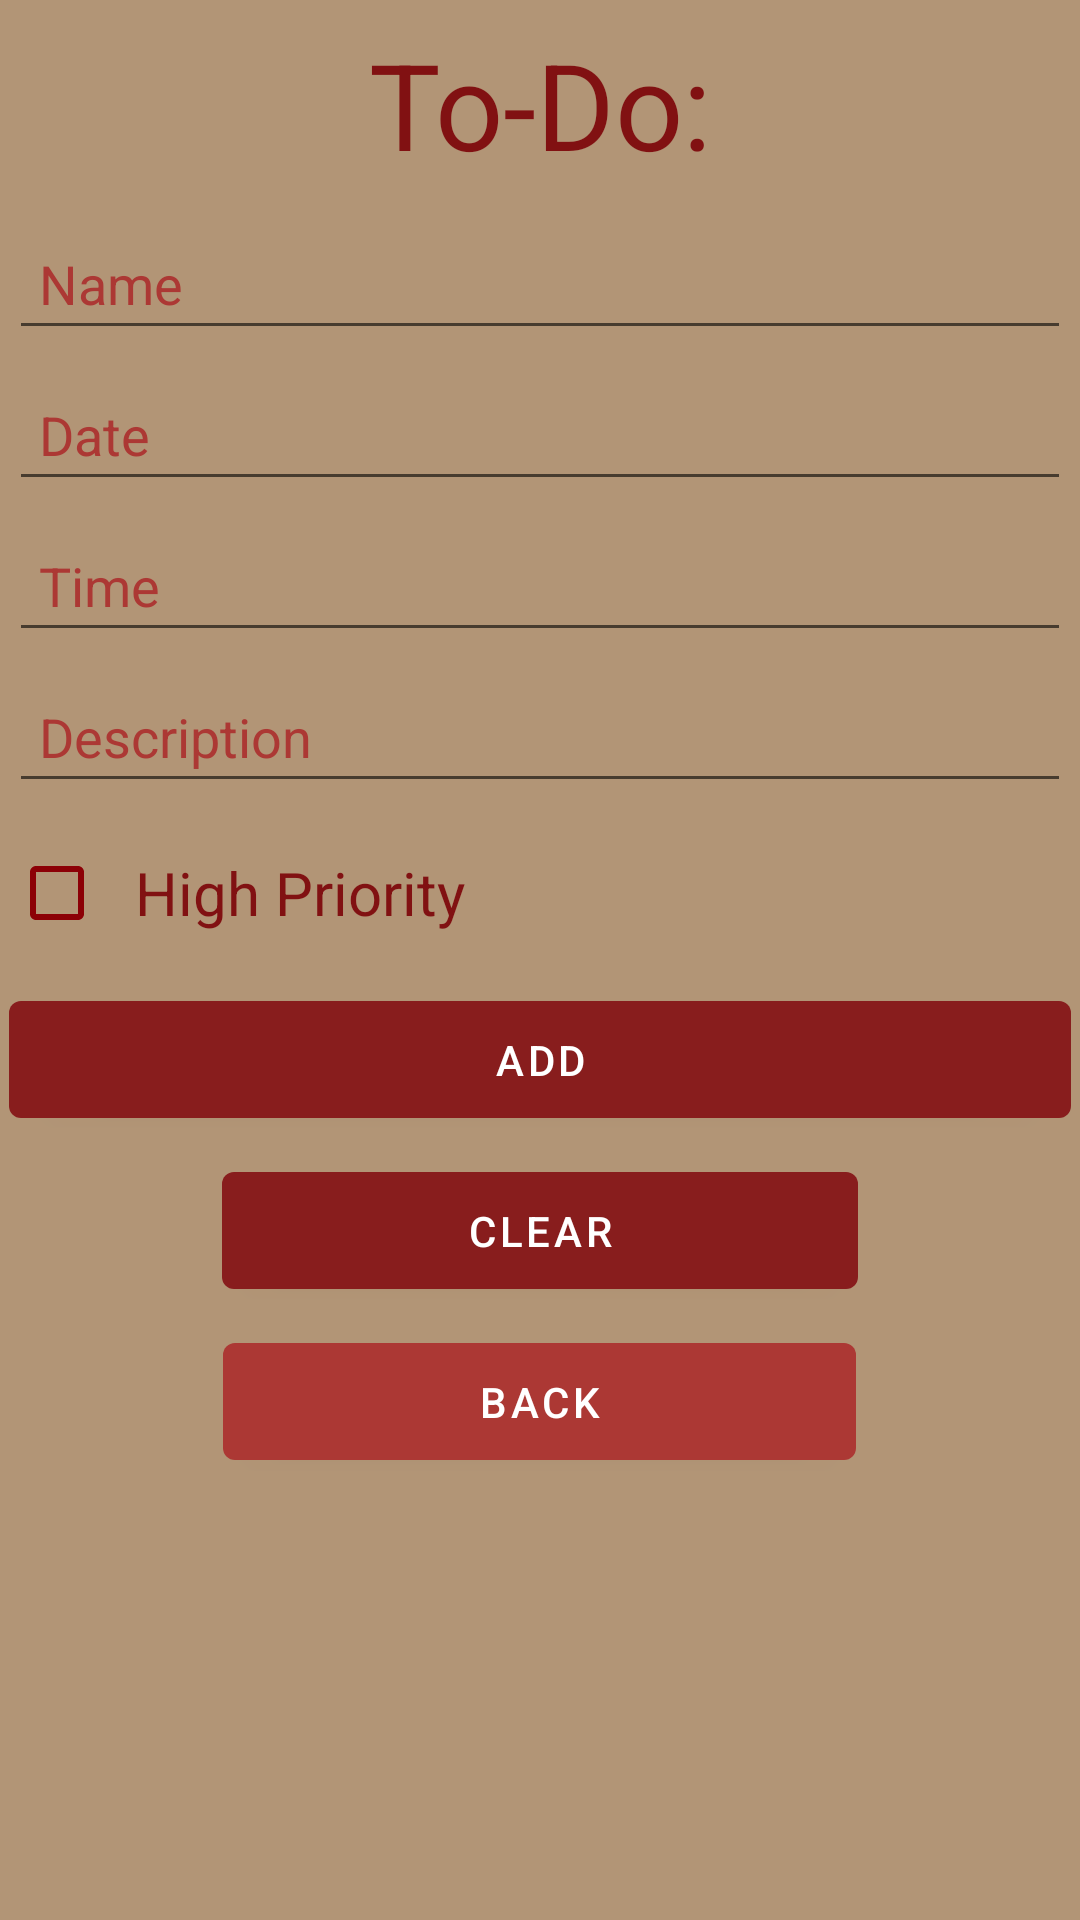

Write the Android layout XML for this screen, with the resource values it uses.
<!-- AndroidManifest.xml: application theme Theme.MyAgendaApp -->
<!-- res/layout/dialog_item_todo_add.xml -->
<?xml version="1.0" encoding="utf-8"?>
<LinearLayout xmlns:android="http://schemas.android.com/apk/res/android"
    xmlns:app="http://schemas.android.com/apk/res-auto"
    android:layout_width="match_parent"
    android:layout_height="match_parent"
    android:background="#B29576"
    android:orientation="vertical">

    <TextView
        android:id="@+id/textView"
        android:layout_width="match_parent"
        android:layout_height="wrap_content"
        android:layout_margin="3dp"
        android:gravity="center"
        android:padding="5dp"
        android:text="@string/to_do"
        android:textColor="#811112"
        android:textColorHighlight="#8E2C2C"
        android:textColorHint="#9A2127"
        android:textSize="40sp" />

    <EditText
        android:id="@+id/textEditName"
        android:layout_width="match_parent"
        android:layout_height="wrap_content"
        android:layout_margin="3dp"
        android:ems="10"
        android:hint="@string/item_name_required"
        android:inputType="textPersonName"
        android:padding="10dp"
        android:textColor="#811112"
        android:textColorHighlight="#000000"
        android:textColorHint="#AC3834"
        android:textColorLink="#000000" />

    <EditText
        android:id="@+id/textEditDate"
        android:layout_width="match_parent"
        android:layout_height="wrap_content"
        android:layout_margin="3dp"
        android:ems="10"
        android:hint="@string/date"
        android:inputType="date"
        android:padding="10dp"
        android:textColor="#811112"
        android:textColorHint="#AC3834" />

    <EditText
        android:id="@+id/textEditTime"
        android:layout_width="match_parent"
        android:layout_height="wrap_content"
        android:layout_margin="3dp"
        android:ems="10"
        android:hint="@string/time"
        android:inputType="time"
        android:padding="10dp"
        android:textColor="#811112"
        android:textColorHint="#AC3834" />

    <EditText
        android:id="@+id/textEditDescription"
        android:layout_width="match_parent"
        android:layout_height="wrap_content"
        android:layout_margin="3dp"
        android:ems="10"
        android:gravity="start|top"
        android:hint="@string/description"
        android:inputType="textMultiLine"
        android:padding="10dp"
        android:textColor="#811112"
        android:textColorHint="#AC3834" />

    <CheckBox
        android:id="@+id/checkBoxHighPriority"
        android:layout_width="match_parent"
        android:layout_height="wrap_content"
        android:layout_margin="3dp"
        android:padding="10dp"
        android:text="@string/high_priority"
        android:textColor="#811112"
        android:textColorHint="#CAB7A1"
        android:textSize="20sp"
        app:buttonTint="#8C0006" />

    <Button
        android:id="@+id/buttonAdd"
        android:layout_width="match_parent"
        android:layout_height="wrap_content"
        android:layout_gravity="center"
        android:layout_margin="3dp"
        android:padding="10dp"
        android:text="@string/add"
        app:backgroundTint="#881D1D" />

    <Button
        android:id="@+id/buttonClear"
        android:layout_width="212dp"
        android:layout_height="wrap_content"
        android:layout_gravity="center"
        android:layout_margin="3dp"
        android:padding="10dp"
        android:text="@string/clear"
        app:backgroundTint="#881D1D" />

    <Button
        android:id="@+id/buttonBack"
        android:layout_width="211dp"
        android:layout_height="wrap_content"
        android:layout_gravity="center"
        android:layout_margin="3dp"
        android:padding="10dp"
        android:text="@string/back"
        app:backgroundTint="#AC3834" />

</LinearLayout>
<!-- resources referenced by this layout -->
<resources>
  <string name="add">Add</string>
  <string name="back">Back</string>
  <string name="clear">Clear</string>
  <string name="date">Date</string>
  <string name="description">Description</string>
  <string name="high_priority">High Priority</string>
  <string name="item_name_required">Name</string>
  <string name="time">Time</string>
  <string name="to_do">To-Do:</string>
  <style name="Theme.MyAgendaApp" parent="Theme.MaterialComponents.DayNight.DarkActionBar">
          
          <item name="colorPrimary">@color/purple_500</item>
          <item name="colorPrimaryVariant">@color/purple_700</item>
          <item name="colorOnPrimary">@color/white</item>
          
          <item name="colorSecondary">@color/teal_200</item>
          <item name="colorSecondaryVariant">@color/teal_700</item>
          <item name="colorOnSecondary">@color/black</item>
          
          <item name="android:statusBarColor" tools:targetApi="l">?attr/colorPrimaryVariant</item>
          
      </style>
  <!-- not gathered from this repository: default colours our renderer supplied (Android Studio template values) -->
  <color name="purple_500">#FF6200EE</color>
  <color name="purple_700">#FF3700B3</color>
  <color name="teal_200">#FF03DAC5</color>
  <color name="teal_700">#FF018786</color>
  <color name="black">#FF000000</color>
  <color name="white">#FFFFFFFF</color>
</resources>
